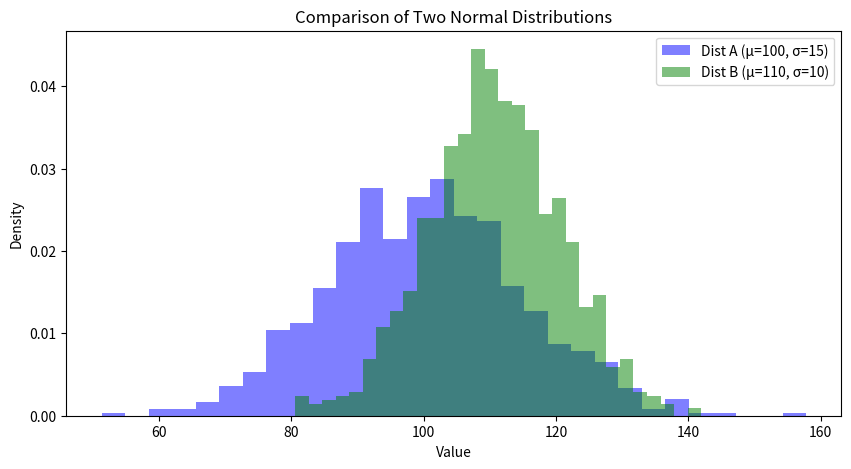

Source code (Python):
import numpy as np
import pandas as pd
import matplotlib.pyplot as plt
import scipy.stats as stats

# Generate sample data for two normal distributions
np.random.seed(42)
dist_A = np.random.normal(loc=100, scale=15, size=1000)  # Mean = 100, Std = 15
dist_B = np.random.normal(loc=110, scale=10, size=1000)  # Mean = 110, Std = 10

# Summary statistics comparison
summary_df = pd.DataFrame({
    'Metric': ['Mean', 'Std Dev', 'Variance', 'Median', 'IQR'],
    'Distribution A': [np.mean(dist_A), np.std(dist_A), np.var(dist_A), np.median(dist_A), stats.iqr(dist_A)],
    'Distribution B': [np.mean(dist_B), np.std(dist_B), np.var(dist_B), np.median(dist_B), stats.iqr(dist_B)]
})

print("--- SUMMARY STATISTICS ---")
print(summary_df.round(2).to_string(index=False))

# Visualization
plt.figure(figsize=(10, 5))
plt.hist(dist_A, bins=30, alpha=0.5, label='Dist A (μ=100, σ=15)', color='blue', density=True)
plt.hist(dist_B, bins=30, alpha=0.5, label='Dist B (μ=110, σ=10)', color='green', density=True)
plt.title('Comparison of Two Normal Distributions')
plt.xlabel('Value')
plt.ylabel('Density')
plt.legend()
plt.show()
